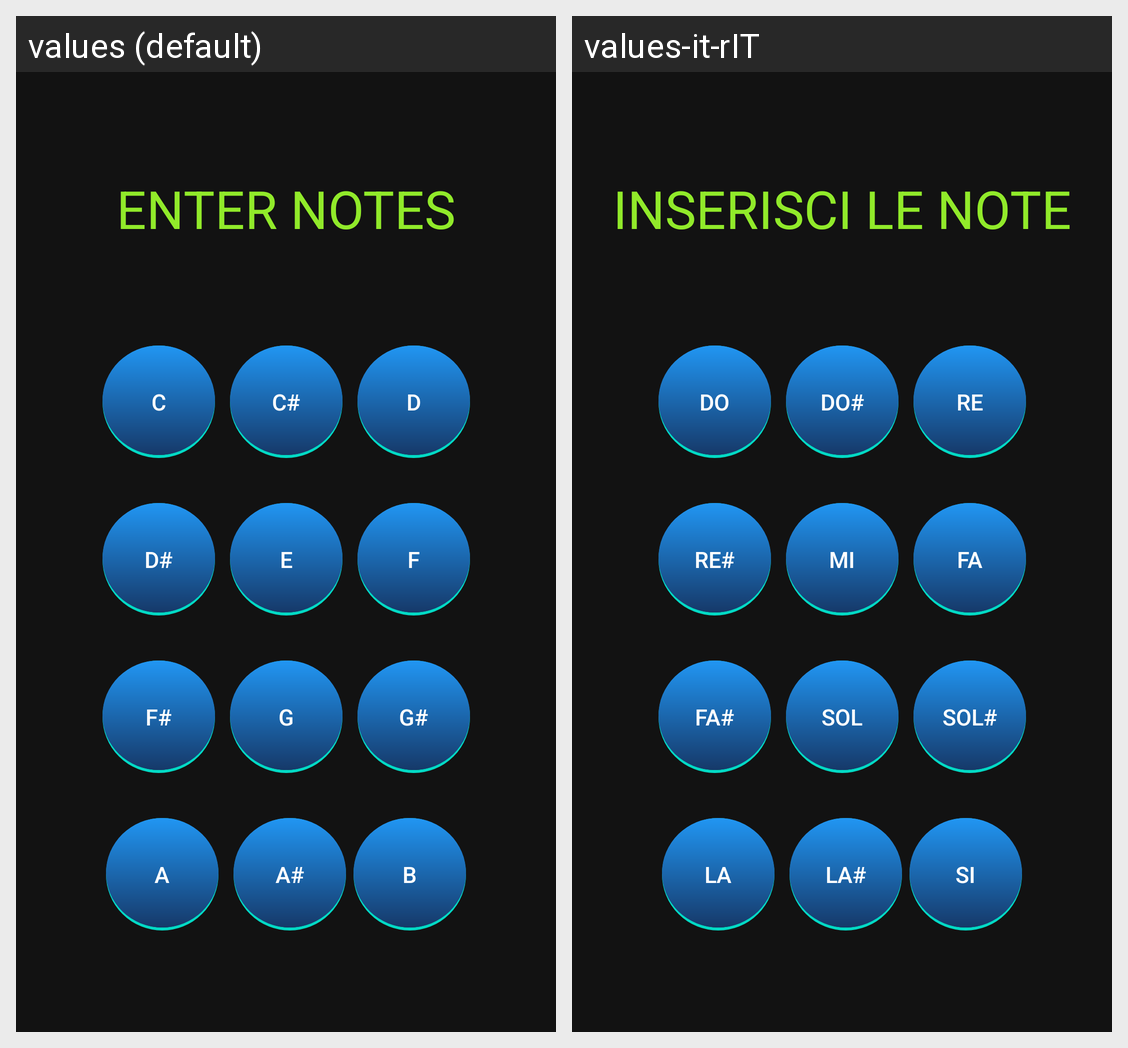

Locale-by-locale string values for the Android screen shown in this grid:
Android screen res/layout/lockscreen_activity.xml rendered under 2 locales, left to right: values (default), values-it-rIT. Device: Nexus 5 (rendered at 1080×1920; each locale shown at half size, 540×960, under a caption strip naming it); theme Theme.MaterialComponents.DayNight.NoActionBar.
Strings drawn on this screen, with the default value and each locale's value (text and hints the layout hard-codes, and strings that could not be matched under every locale, appear in the picture but are not listed):

insert_notes
  values: ENTER NOTES
  values-it-rIT: INSERISCI LE NOTE

Do
  values: C
  values-it-rIT: DO

Dodie
  values: C#
  values-it-rIT: DO#

Re
  values: D
  values-it-rIT: RE

Redie
  values: D#
  values-it-rIT: RE#

Mi
  values: E
  values-it-rIT: MI

Fa
  values: F
  values-it-rIT: FA

Fadie
  values: F#
  values-it-rIT: FA#

Sol
  values: G
  values-it-rIT: SOL

Soldie
  values: G#
  values-it-rIT: SOL#

La
  values: A
  values-it-rIT: LA

Ladie
  values: A#
  values-it-rIT: LA#

Si
  values: B
  values-it-rIT: SI
